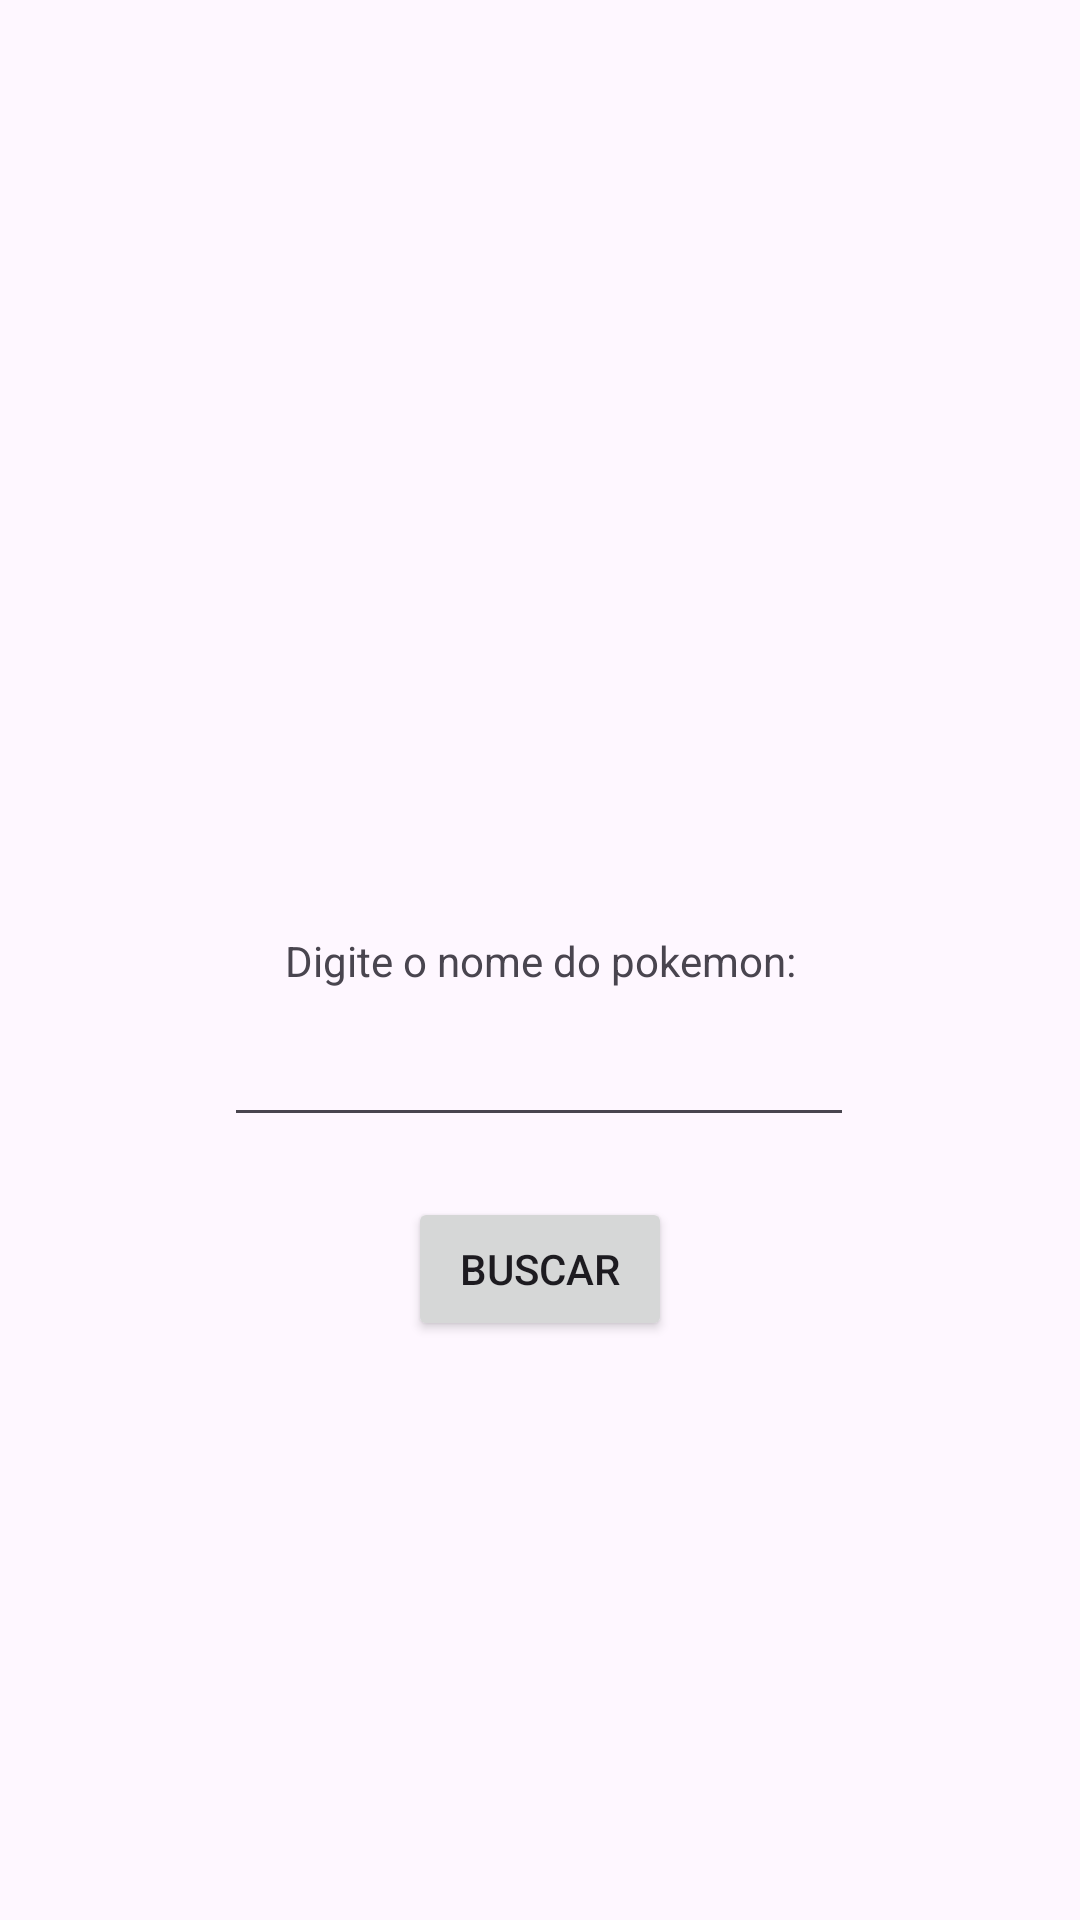

Produce the Android XML layout that renders to this screen, including the resource entries it uses.
<!-- AndroidManifest.xml: application theme Theme.Pokedex1 -->
<!-- res/layout/activity_main.xml -->
<?xml version="1.0" encoding="utf-8"?>
<androidx.constraintlayout.widget.ConstraintLayout xmlns:android="http://schemas.android.com/apk/res/android"
    xmlns:app="http://schemas.android.com/apk/res-auto"
    xmlns:tools="http://schemas.android.com/tools"
    android:layout_width="match_parent"
    android:layout_height="match_parent"
    tools:context=".MainActivity">

    <TextView
        android:id="@+id/textView2"
        android:layout_width="wrap_content"
        android:layout_height="wrap_content"
        android:text="Digite o nome do pokemon:"
        app:layout_constraintBottom_toBottomOf="parent"
        app:layout_constraintEnd_toEndOf="parent"
        app:layout_constraintStart_toStartOf="parent"
        app:layout_constraintTop_toTopOf="parent" />

    <EditText
        android:id="@+id/editText"
        android:layout_width="wrap_content"
        android:layout_height="wrap_content"
        android:layout_marginTop="8dp"
        android:ems="10"
        android:inputType="text"
        app:layout_constraintEnd_toEndOf="parent"
        app:layout_constraintHorizontal_bias="0.497"
        app:layout_constraintStart_toStartOf="parent"
        app:layout_constraintTop_toBottomOf="@+id/textView2"
        tools:text="Charmander" />

    <Button
        android:id="@+id/button"
        android:layout_width="wrap_content"
        android:layout_height="wrap_content"
        android:layout_marginTop="20dp"
        android:onClick="onClickTextView"
        android:text="Buscar"
        app:layout_constraintEnd_toEndOf="parent"
        app:layout_constraintStart_toStartOf="parent"
        app:layout_constraintTop_toBottomOf="@+id/editText" />

</androidx.constraintlayout.widget.ConstraintLayout>
<!-- resources referenced by this layout -->
<resources>
  <style name="Theme.Pokedex1" parent="Base.Theme.Pokedex1" />
  <style name="Base.Theme.Pokedex1" parent="Theme.Material3.DayNight.NoActionBar">
          
          
      </style>
</resources>
